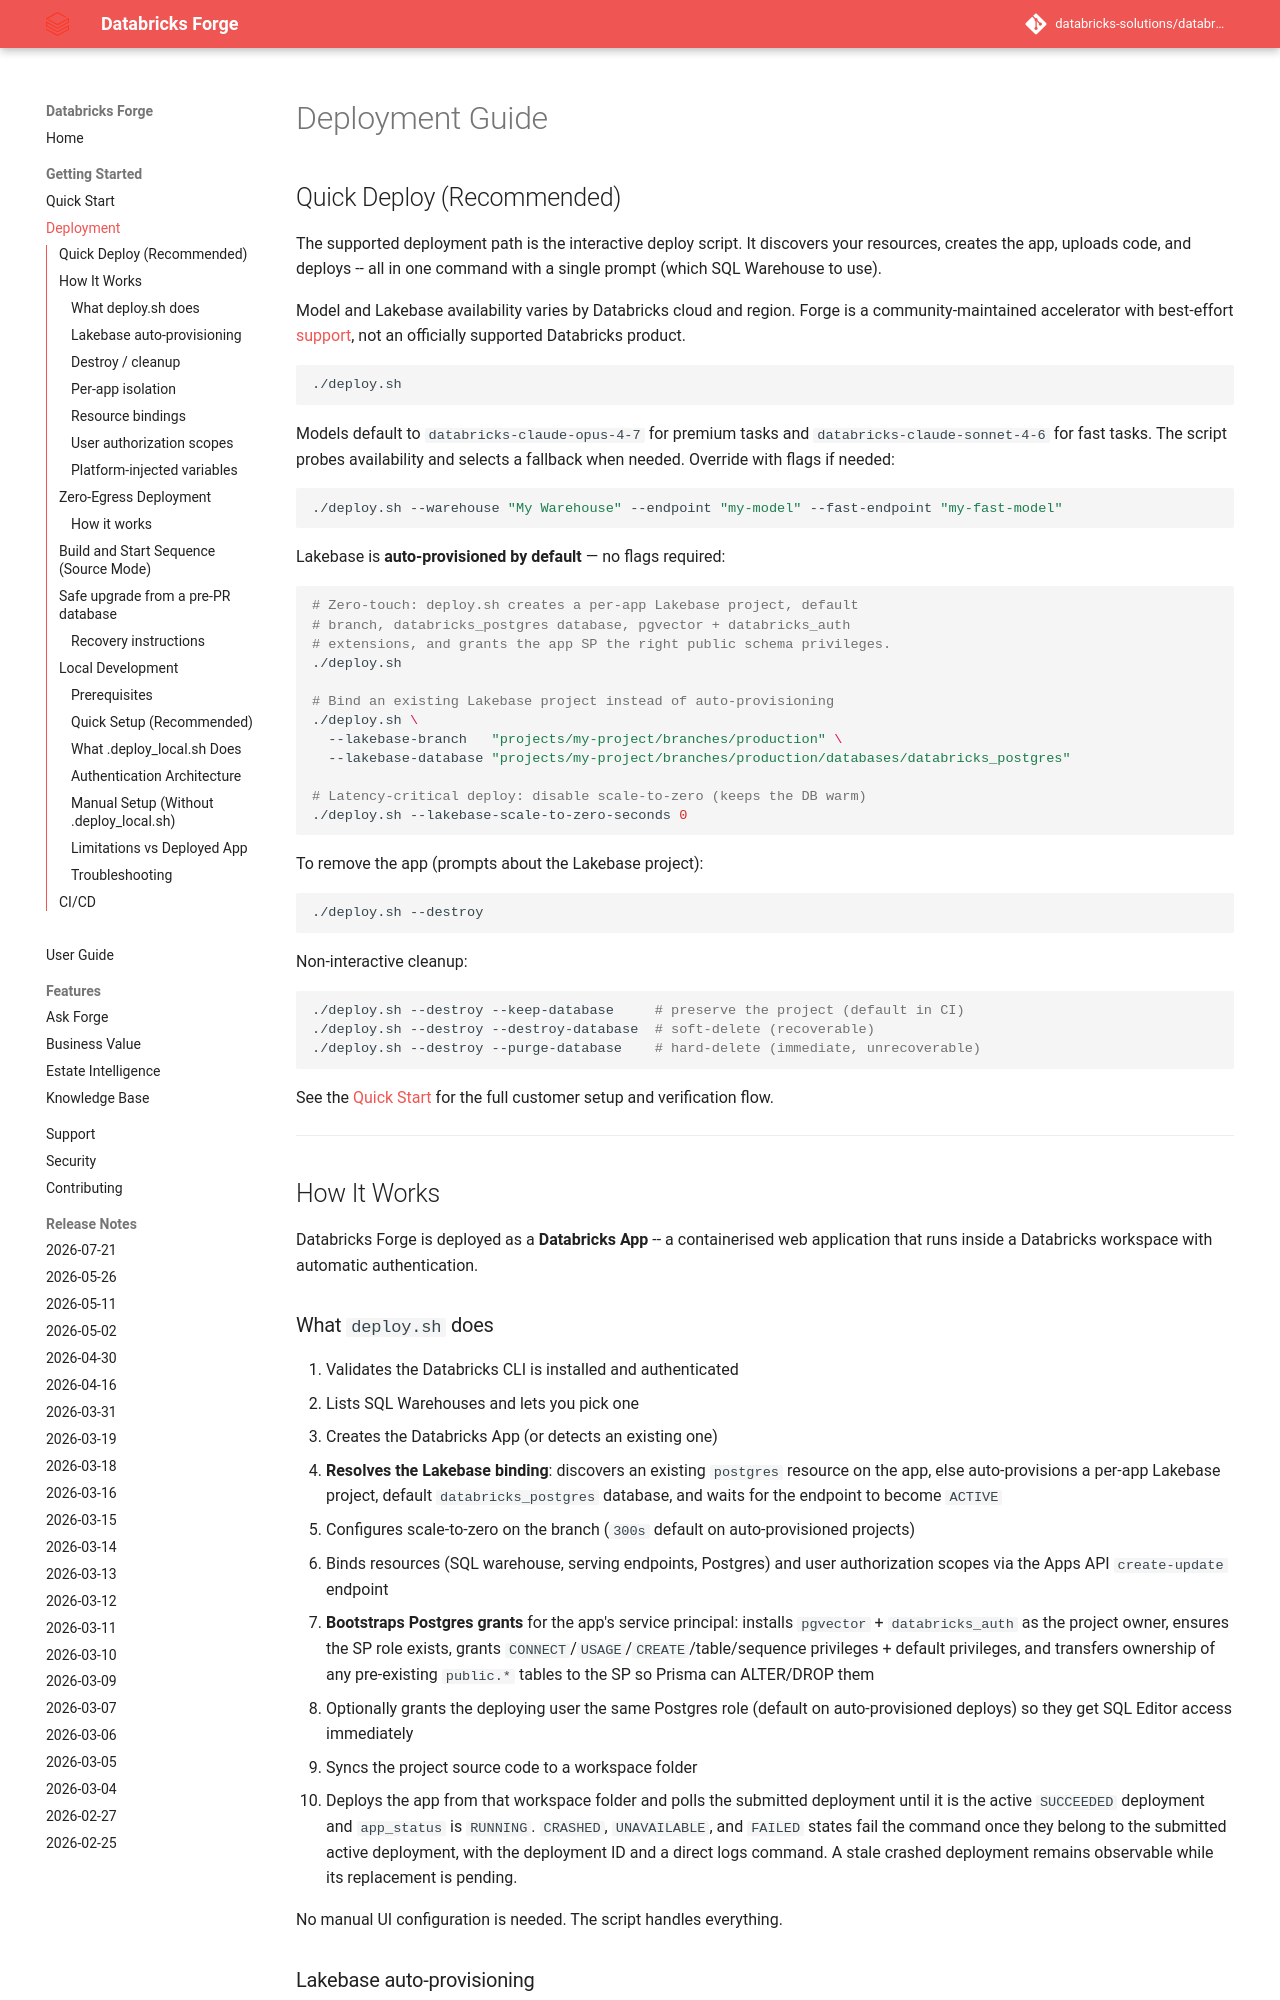

repository: databricks-solutions/databricks-forge · page: DEPLOYMENT.html · generator: mkdocs

# Deployment Guide

## Quick Deploy (Recommended)

The supported deployment path is the interactive deploy script. It discovers
your resources, creates the app, uploads code, and deploys -- all in one
command with a single prompt (which SQL Warehouse to use).

Model and Lakebase availability varies by Databricks cloud and region. Forge is
a community-maintained accelerator with best-effort
[support](https://github.com/databricks-solutions/databricks-forge/blob/main/SUPPORT.md),
not an officially supported Databricks product.

```bash
./deploy.sh
```

Models default to `databricks-claude-opus-4-7` for premium tasks and
`databricks-claude-sonnet-4-6` for fast tasks. The script probes availability
and selects a fallback when needed. Override with flags if needed:

```bash
./deploy.sh --warehouse "My Warehouse" --endpoint "my-model" --fast-endpoint "my-fast-model"
```

Lakebase is **auto-provisioned by default** — no flags required:

```bash
# Zero-touch: deploy.sh creates a per-app Lakebase project, default
# branch, databricks_postgres database, pgvector + databricks_auth
# extensions, and grants the app SP the right public schema privileges.
./deploy.sh

# Bind an existing Lakebase project instead of auto-provisioning
./deploy.sh \
  --lakebase-branch   "projects/my-project/branches/production" \
  --lakebase-database "projects/my-project/branches/production/databases/databricks_postgres"

# Latency-critical deploy: disable scale-to-zero (keeps the DB warm)
./deploy.sh --lakebase-scale-to-zero-seconds 0
```

To remove the app (prompts about the Lakebase project):

```bash
./deploy.sh --destroy
```

Non-interactive cleanup:

```bash
./deploy.sh --destroy --keep-database     # preserve the project (default in CI)
./deploy.sh --destroy --destroy-database  # soft-delete (recoverable)
./deploy.sh --destroy --purge-database    # hard-delete (immediate, unrecoverable)
```

See the [Quick Start](quickstart.md) for the full customer setup and
verification flow.

---

## How It Works

Databricks Forge is deployed as a **Databricks App** -- a containerised web
application that runs inside a Databricks workspace with automatic
authentication.

### What `deploy.sh` does

1. Validates the Databricks CLI is installed and authenticated
2. Lists SQL Warehouses and lets you pick one
3. Creates the Databricks App (or detects an existing one)
4. **Resolves the Lakebase binding**: discovers an existing `postgres`
   resource on the app, else auto-provisions a per-app Lakebase project,
   default `databricks_postgres` database, and waits for the endpoint to
   become `ACTIVE`
5. Configures scale-to-zero on the branch (`300s` default on
   auto-provisioned projects)
6. Binds resources (SQL warehouse, serving endpoints, Postgres) and
   user authorization scopes via the Apps API `create-update` endpoint
7. **Bootstraps Postgres grants** for the app's service principal:
   installs `pgvector` + `databricks_auth` as the project owner, ensures
   the SP role exists, grants `CONNECT`/`USAGE`/`CREATE`/table/sequence
   privileges + default privileges, and transfers ownership of any
   pre-existing `public.*` tables to the SP so Prisma can ALTER/DROP them
8. Optionally grants the deploying user the same Postgres role (default
   on auto-provisioned deploys) so they get SQL Editor access immediately
9. Syncs the project source code to a workspace folder
10. Deploys the app from that workspace folder and polls the submitted
    deployment until it is the active `SUCCEEDED` deployment and
    `app_status` is `RUNNING`. `CRASHED`, `UNAVAILABLE`, and `FAILED` states
    fail the command once they belong to the submitted active deployment,
    with the deployment ID and a direct logs command. A stale crashed
    deployment remains observable while its replacement is pending.

No manual UI configuration is needed. The script handles everything.
